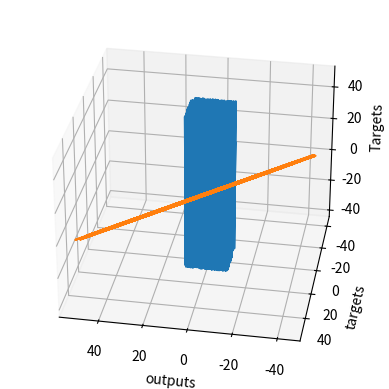

The matplotlib source for this figure:
# We must always import the relevant libraries for our problem at hand. NumPy is a must for this example.
import numpy as np

# matplotlib and mpl_toolkits are not necessary. We employ them for the sole purpose of visualizing the results.  
import matplotlib.pyplot as plt
from mpl_toolkits.mplot3d import Axes3D

# First, we should declare a variable containing the size of the training set we want to generate.
observations = 1000

# We will work with two variables as inputs. You can think about them as x1 and x2 in our previous examples.
# We have picked x and z, since it is easier to differentiate them.
# We generate them randomly, drawing from an uniform distribution. There are 3 arguments of this method (low, high, size).
# The size of xs and zs is observations by 1. In this case: 1000 x 1.
xs = np.random.uniform(low=-10, high=10, size=(observations,1))
zs = np.random.uniform(-10, 10, (observations,1))

# Combine the two dimensions of the input into one input matrix. 
# This is the X matrix from the linear model y = x*w + b.
# column_stack is a Numpy method, which combines two vectors into a matrix. Alternatives are stack, dstack, hstack, etc.
inputs = np.column_stack((xs,zs))

# Check if the dimensions of the inputs are the same as the ones we defined in the linear model lectures. 
# They should be n x k, where n is the number of observations, and k is the number of variables, so 1000 x 2.
print (inputs.shape)

# We want to "make up" a function, use the ML methodology, and see if the algorithm has learned it.
# We add a small random noise to the function i.e. f(x,z) = 2x - 3z + 5 + <small noise>
noise = np.random.uniform(-1, 1, (observations,1))

# Produce the targets according to the f(x,z) = 2x - 3z + 5 + noise definition.
# In this way, we are basically saying: the weights should be 2 and -3, while the bias is 5.
targets = 2*xs - 3*zs + 5 + noise

# Check the shape of the targets just in case. It should be n x m, where m is the number of output variables, so 1000 x 1.
print (targets.shape)

# In order to use the 3D plot, the objects should have a certain shape, so we reshape the targets.
# The proper method to use is reshape and takes as arguments the dimensions in which we want to fit the object.
targets = targets.reshape(observations,)

# Plotting according to the conventional matplotlib.pyplot syntax

# Declare the figure
fig = plt.figure()

# A method allowing us to create the 3D plot
ax = fig.add_subplot(111, projection='3d')

# Choose the axes.
ax.plot(xs, zs, targets)

# Set labels
ax.set_xlabel('xs')
ax.set_ylabel('zs')
ax.set_zlabel('Targets')

# You can fiddle with the azim parameter to plot the data from different angles. Just change the value of azim=100
# to azim = 0 ; azim = 200, or whatever. Check and see what happens.
ax.view_init(azim=100)

# So far we were just describing the plot. This method actually shows the plot. 
plt.show()

# We reshape the targets back to the shape that they were in before plotting.
# This reshaping is a side-effect of the 3D plot. Sorry for that.
targets = targets.reshape(observations,1)

# We will initialize the weights and biases randomly in some small initial range.
# init_range is the variable that will measure that.
# You can play around with the initial range, but we don't really encourage you to do so.
# High initial ranges may prevent the machine learning algorithm from learning.
init_range = 0.1

# Weights are of size k x m, where k is the number of input variables and m is the number of output variables
# In our case, the weights matrix is 2x1 since there are 2 inputs (x and z) and one output (y)
weights = np.random.uniform(low=-init_range, high=init_range, size=(2, 1))

# Biases are of size 1 since there is only 1 output. The bias is a scalar.
biases = np.random.uniform(low=-init_range, high=init_range, size=1)

#Print the weights to get a sense of how they were initialized.
print (weights)
print (biases)

# Set some small learning rate (denoted eta in the lecture). 
# 0.02 is going to work quite well for our example. Once again, you can play around with it.
# It is HIGHLY recommended that you play around with it.
learning_rate = 0.02

# We iterate over our training dataset 100 times. That works well with a learning rate of 0.02.
# The proper number of iterations is something we will talk about later on, but generally
# a lower learning rate would need more iterations, while a higher learning rate would need less iterations
# keep in mind that a high learning rate may cause the loss to diverge to infinity, instead of converge to 0.
for i in range (100):
    
    # This is the linear model: y = xw + b equation
    outputs = np.dot(inputs,weights) + biases
    # The deltas are the differences between the outputs and the targets
    # Note that deltas here is a vector 1000 x 1
    deltas = outputs - targets
        
    # We are considering the L2-norm loss, but divided by 2, so it is consistent with the lectures.
    # Moreover, we further divide it by the number of observations.
    # This is simple rescaling by a constant. We explained that this doesn't change the optimization logic,
    # as any function holding the basic property of being lower for better results, and higher for worse results
    # can be a loss function.
    loss = np.sum(deltas ** 2) / 2 / observations
    
    # We print the loss function value at each step so we can observe whether it is decreasing as desired.
    print (loss)
    
    # Another small trick is to scale the deltas the same way as the loss function
    # In this way our learning rate is independent of the number of samples (observations).
    # Again, this doesn't change anything in principle, it simply makes it easier to pick a single learning rate
    # that can remain the same if we change the number of training samples (observations).
    # You can try solving the problem without rescaling to see how that works for you.
    deltas_scaled = deltas / observations
    
    # Finally, we must apply the gradient descent update rules from the relevant lecture.
    # The weights are 2x1, learning rate is 1x1 (scalar), inputs are 1000x2, and deltas_scaled are 1000x1
    # We must transpose the inputs so that we get an allowed operation.
    weights = weights - learning_rate * np.dot(inputs.T,deltas_scaled)
    biases = biases - learning_rate * np.sum(deltas_scaled)
    
    # The weights are updated in a linear algebraic way (a matrix minus another matrix)
    # The biases, however, are just a single number here, so we must transform the deltas into a scalar.
    # The two lines are both consistent with the gradient descent methodology. 

# We print the weights and the biases, so we can see if they have converged to what we wanted.
# When declared the targets, following the f(x,z), we knew the weights should be 2 and -3, while the bias: 5.
print (weights, biases)

# Note that they may be convergING. So more iterations are needed.

# We print the outputs and the targets in order to see if they have a linear relationship.
# Again, that's not needed. Moreover, in later lectures, that would not even be possible.
plt.plot(outputs,targets)
plt.xlabel('outputs')
plt.ylabel('targets')
plt.show()